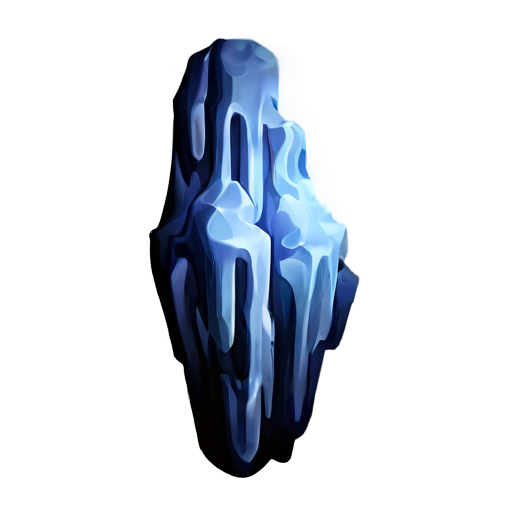
Generation parameters embedded in this image by AUTOMATIC1111 Stable Diffusion web UI or a fork of it (Forge, ...) (PNG 'parameters' text chunk):
simple background, white_black color, animated, no border, no outline, best quality, stalactite
Steps: 20, Sampler: DPM++ 2M SDE, Schedule type: Karras, CFG scale: 5, Seed: 684975445, Size: 512x512, Model hash: 8a58d18e75, Model: gameIconInstitute_v4XL, layerdiffusion_enabled: True, layerdiffusion_method: (SDXL) Only Generate Transparent Image (Attention Injection), layerdiffusion_weight: 1, layerdiffusion_ending_step: 1, layerdiffusion_fg_image: False, layerdiffusion_bg_image: False, layerdiffusion_blend_image: False, layerdiffusion_resize_mode: Crop and Resize, layerdiffusion_fg_additional_prompt: , layerdiffusion_bg_additional_prompt: , layerdiffusion_blend_additional_prompt: , Version: f2.0.1v1.10.1-previous-556-gcc378589